The GitHub repository tjnut3/CoffeeModel contains a labelled image folder "content" with 9 categories: AAA grade coffee bean, black coffee bean, borer damaged coffee bean, elephant ear coffee bean, fade, half coffee bean, incomplete coffee bean, peaberry coffee bean, triangle coffee bean. Examples follow, each with its label.

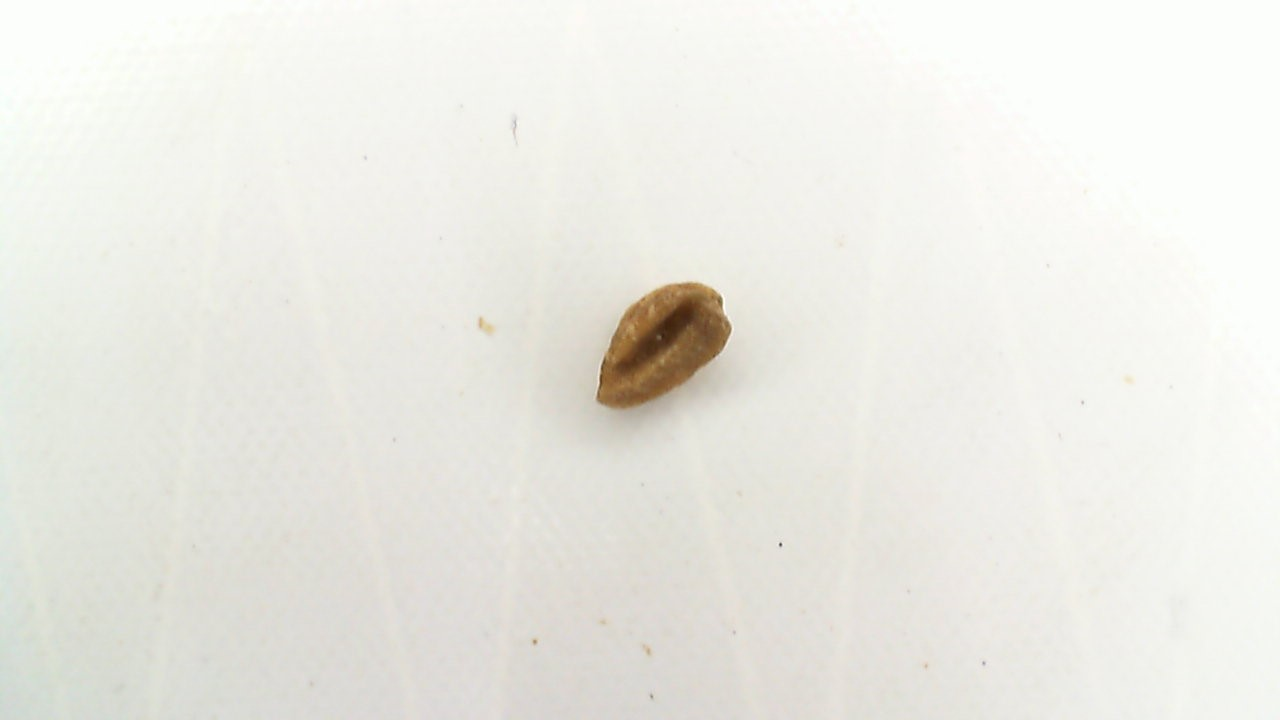
Label: incomplete coffee bean

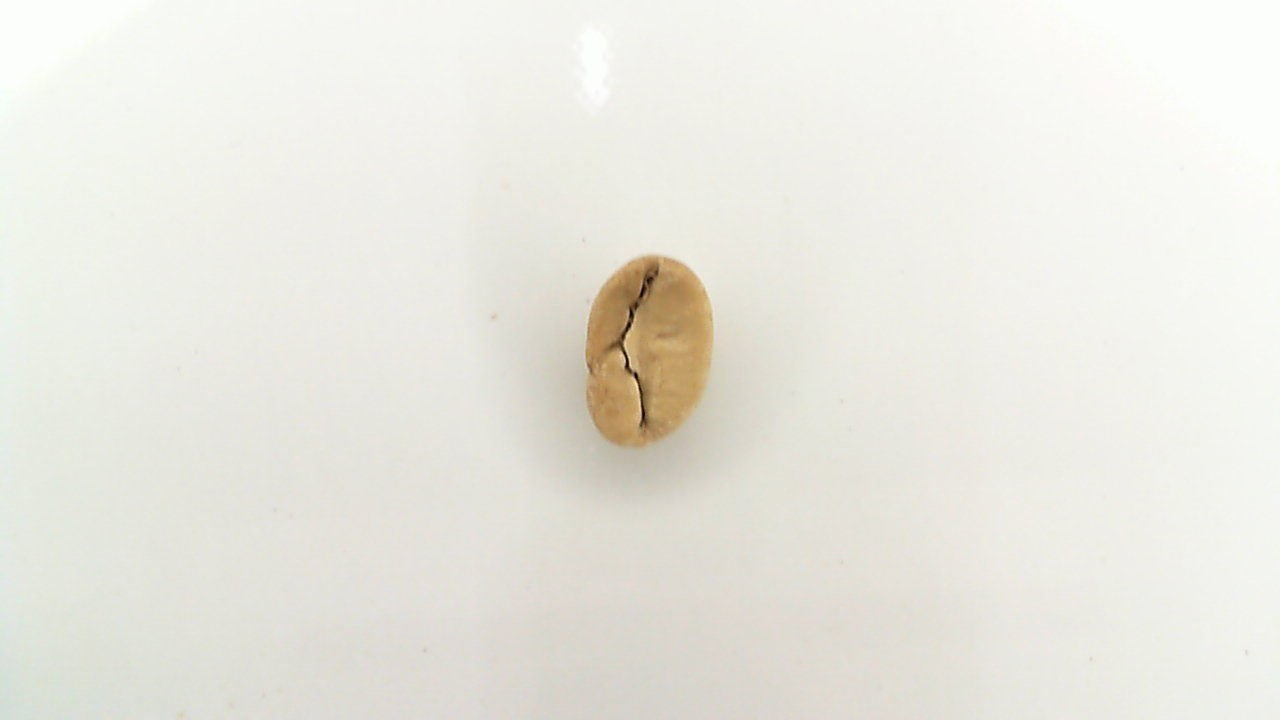
Label: fade

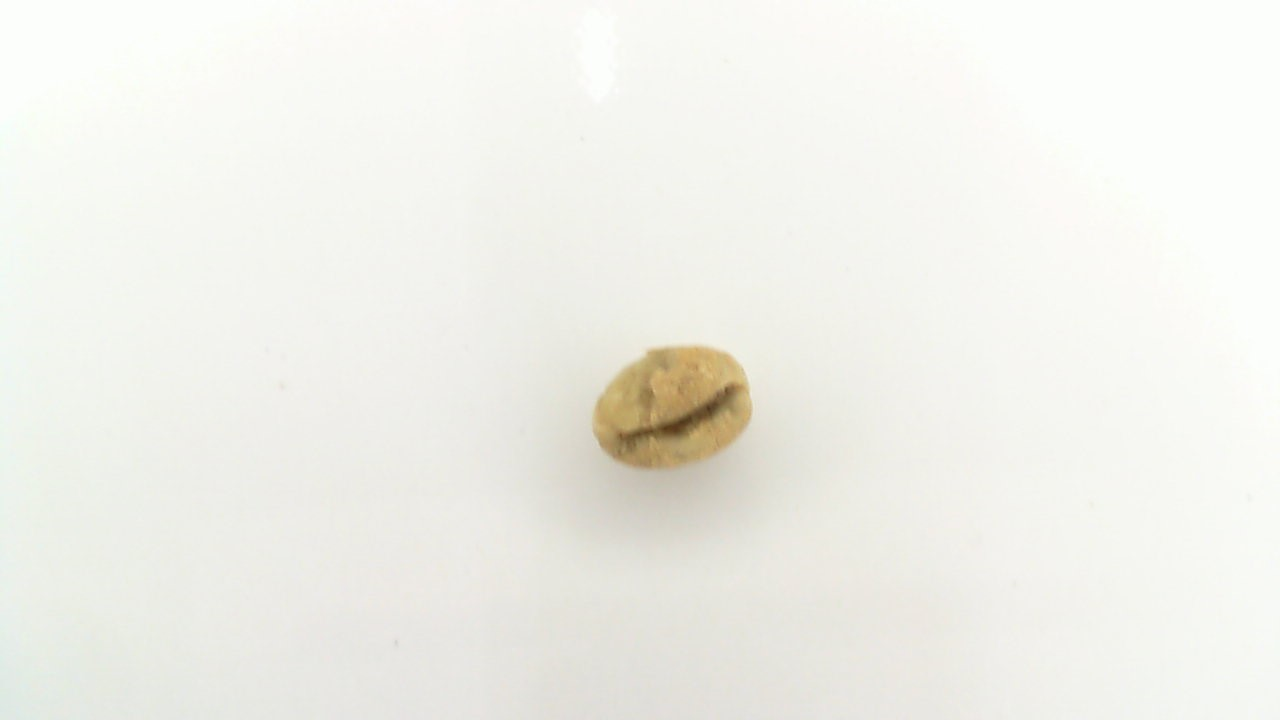
Label: peaberry coffee bean

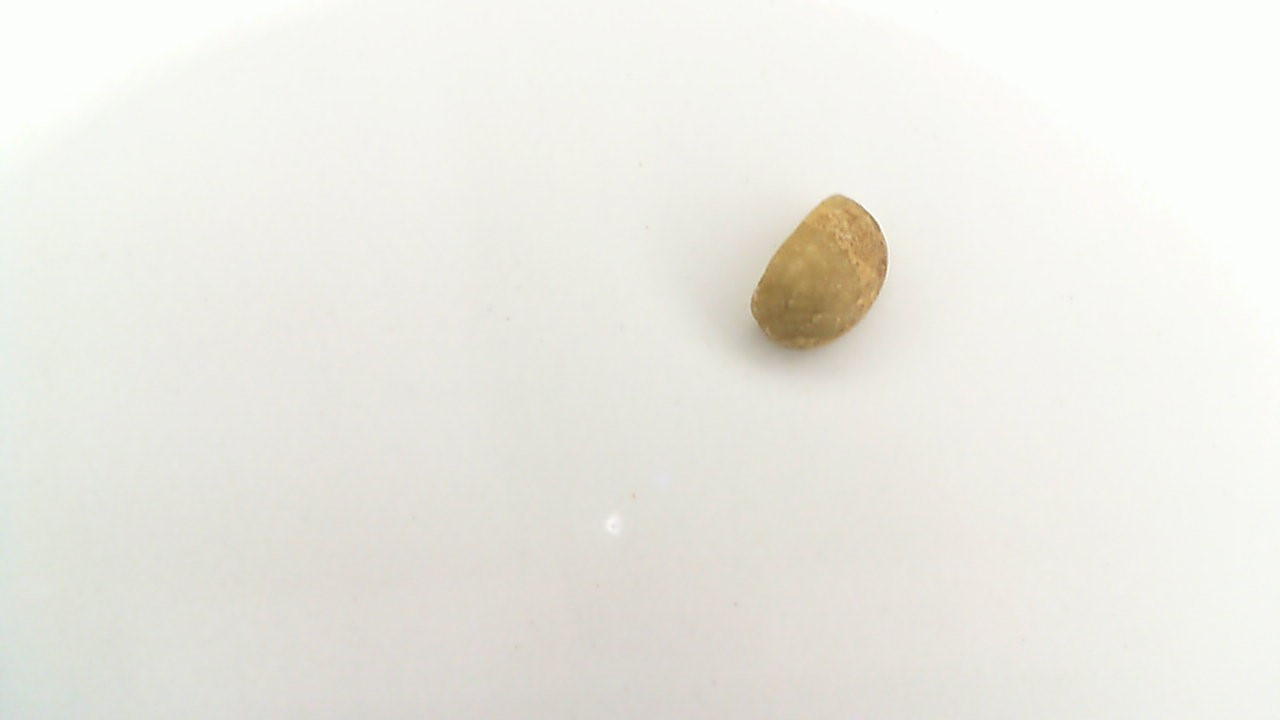
Label: triangle coffee bean

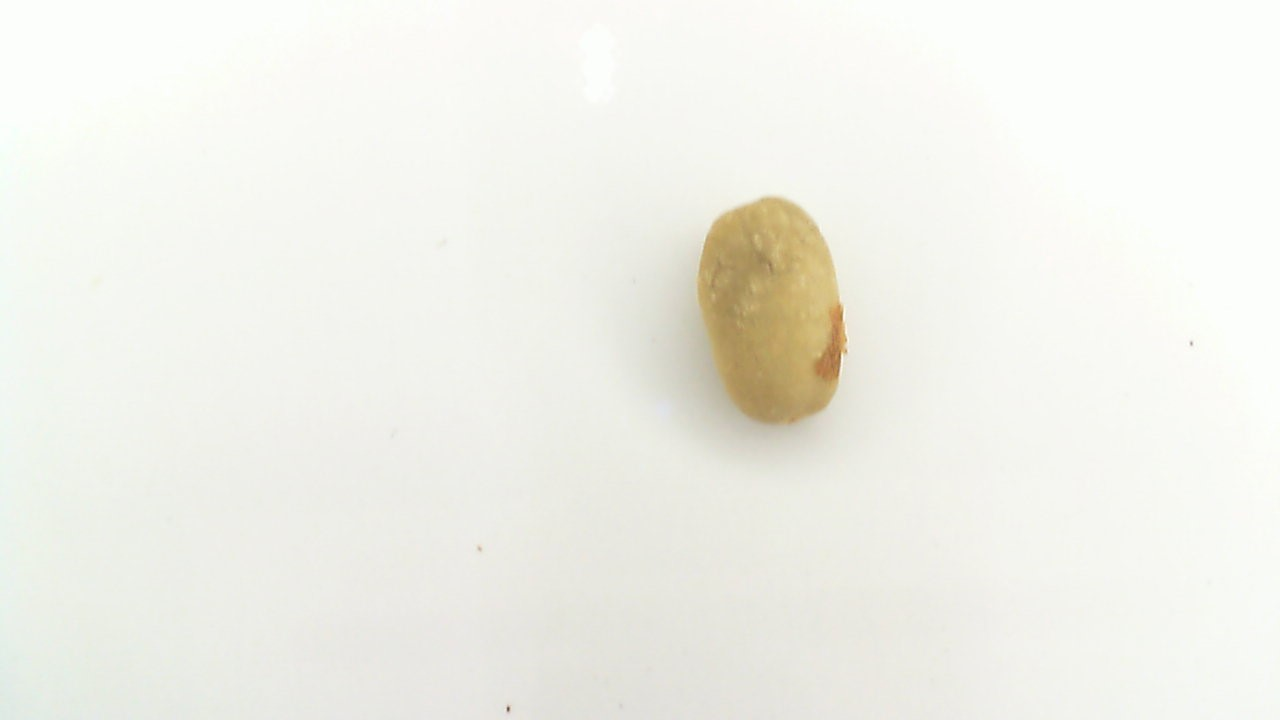
Label: AAA grade coffee bean

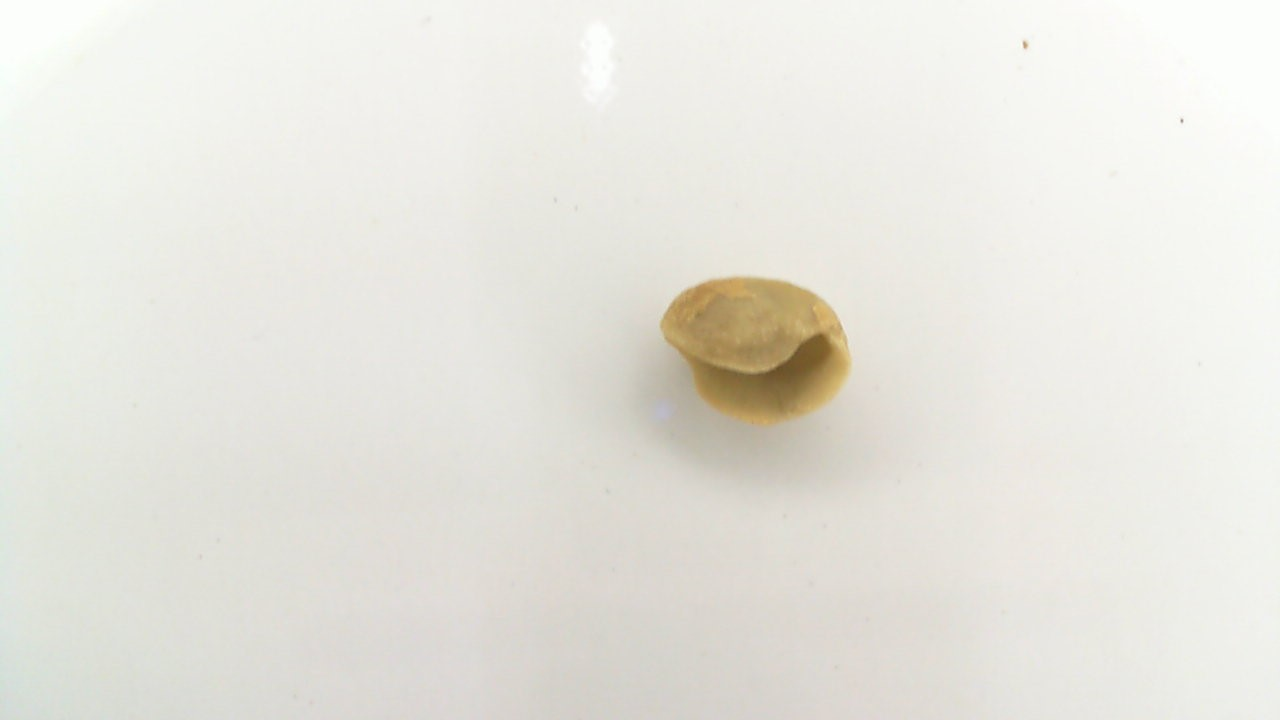
Label: elephant ear coffee bean
